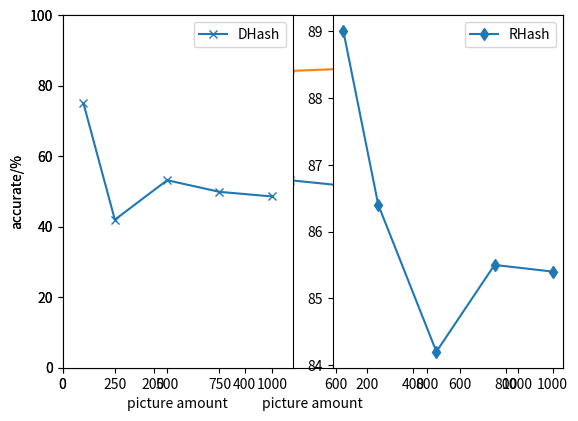

The matplotlib source for this figure:
# 各种绘图方法
# %%
import matplotlib.pyplot as plt

# %%
# 两线在一图画法
x = [100,250,500,750,1000]
y1 = [75,42,53.2,49.9,48.6]
y2 = [89,86.4,84.2,85.5,85.4]
z1 = [0, 0, 0, 0, 0]
z2 = [99,94.8,96.6,96.9,97.7]
#开一个新窗口，创建1个子图。facecolor设置背景颜色
ax1 = plt.subplot(1,1,1,facecolor='white')  
ax1.set_xlim(0, 1100)
ax1.set_ylim(0, 100)
ax1.set_xlabel('picture amount')
ax1.set_ylabel('accurate/%')
plt.plot(x,y1, marker='x', label='DHash')
plt.plot(x,y2, marker='d', label='RHash')
plt.legend()
plt.tight_layout()
plt.show()

# %%
# 两线在两图画法
x = [100,250,500,750,1000]
y1 = [75,42,53.2,49.9,48.6]
y2 = [89,86.4,84.2,85.5,85.4]
z1 = [0, 0, 0, 0, 0]
z2 = [99,94.8,96.6,96.9,97.7]
#开一个新窗口，创建1个子图。facecolor设置背景颜色
ax1 = plt.subplot(1,2,1,facecolor='white')  
ax1.set_xlim(0, 1100)
ax1.set_ylim(0, 100)
ax1.set_xlabel('picture amount')
ax1.set_ylabel('accurate/%')
plt.plot(x,y1, marker='x', label='DHash')
plt.legend()
plt.tight_layout()
ax2 = plt.subplot(1,2,2,facecolor='white')  
plt.plot(x,y2, marker='d', label='RHash')
plt.legend()
plt.tight_layout()
plt.show()

# %%
